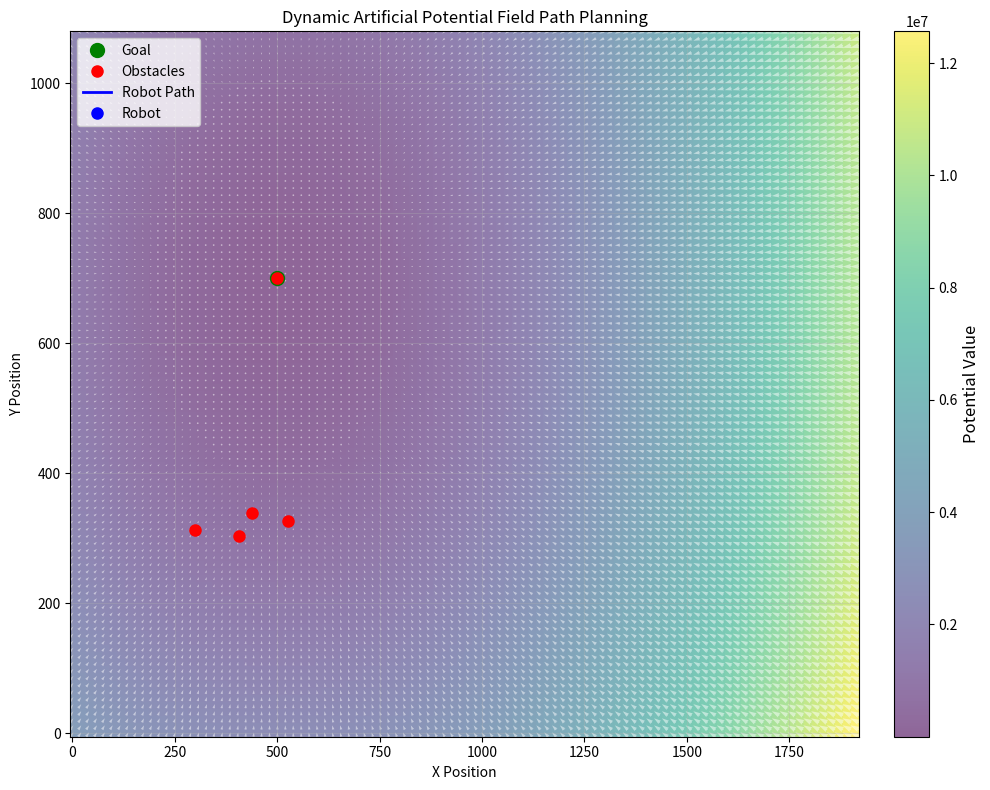

Here is the Python script that generated this plot:
import numpy as np
import matplotlib.pyplot as plt
import matplotlib.animation as animation

# Setting parameters for the potential field
k_att = 10.0  # 吸引力系数
k_rep = 20.0  # 排斥力系数
d0 = 200.0  # 障碍物影响范围
dt = 1  # 时间步长
max_att_force = 50.0
max_rep_force = 50.0  # 最大排斥力限制

initial_obstacles = np.array([[300, 313.5], 
                              [526, 327], 
                              [439, 339], 
                              [408, 304], 
                              [500, 700]])

obstacles = initial_obstacles.copy()
obstacle_speeds = np.array([[0.1, 0.2], [-0.2, -0.1], [0.1, -0.1], [-0.1, 0.1], [0.5, 0.5]])

# robot_position = np.array([0.0, 0.0])
robot_position = np.array([500.0, 700.0])

robot_velocity = np.array([1.0, 1.0])   # 用非零值初始化防止后续归一化时出现除零错误
goal = np.array([500, 700])  # 目标点坐标

# 初始化路径
path_data = [robot_position.copy()]

# 预计算势场和力场
x_limit = (-5, 1920)
y_limit = (-5, 1080)
# x_range = np.linspace(-5, 20, 50)
# y_range = np.linspace(-5, 20, 50)
x_range = np.linspace(x_limit[0], x_limit[1], 100)
y_range = np.linspace(y_limit[0], y_limit[1], 100)
X, Y = np.meshgrid(x_range, y_range)

def attractive_force(position, goal):
    """
    Calculate the attractive force towards the goal
    只输出单位方向向量的吸引力
    """
    attr_force = goal - position
    if not np.all(attr_force == 0):
        attr_force = attr_force / np.linalg.norm(attr_force)
    return attr_force

def repulsive_force(position, obstacles, d0):
    """
    Calculate the repulsive force from obstacles
    只输出单位方向向量的排斥力，向量化实现
    """
    if len(obstacles) == 0:
        return np.zeros(2)
    cur_pos = position.reshape(1, 2)
    obs = np.array(obstacles)
    diff = cur_pos - obs  # (N,2)
    D = np.linalg.norm(diff, axis=1)  # (N,)
    mask = (D < d0) & (D > 0)
    if not np.any(mask):
        return np.zeros(2)
    rep_force = (1 / D[mask] - 1 / d0) * (1 / D[mask]) ** 2
    rep_force = rep_force[:, np.newaxis] * diff[mask]  # (M,2)
    rep_force = np.sum(rep_force, axis=0)
    if not np.all(rep_force == 0):
        rep_force = rep_force / np.linalg.norm(rep_force)
    return rep_force

def total_force(position, goal, obstacles, d0, k_att, k_rep):
    """
    Calculate the total force on the robot
    """
    force_att = attractive_force(position, goal)
    force_rep = repulsive_force(position, obstacles, d0)
    force = k_att * force_att + k_rep * force_rep
    return force


# 封装势场和力场计算为函数
def compute_potential_and_force_field(goal, obstacles, k_att, k_rep, d0):
    # 计算每个网格点到目标的向量差
    diff_goal = np.stack([X - goal[0], Y - goal[1]], axis=-1)  # (H, W, 2)

    # 吸引势场：0.5 * k_att * |r - goal|^2
    att_potential = 0.5 * k_att * np.sum(diff_goal**2, axis=-1)  # (H, W)
    # 吸引力：-k_att * (r - goal)
    force_att = -k_att * diff_goal  # (H, W, 2)

    # 初始化排斥势场
    rep_potential = np.zeros_like(X)  # (H, W)
    # 初始化排斥力
    force_rep = np.zeros(X.shape + (2,))  # (H, W, 2)

    for obs in obstacles:
        # 计算每个网格点到当前障碍物的向量差
        diff_obs = np.stack([X - obs[0], Y - obs[1]], axis=-1)  # (H, W, 2)
        dist = np.linalg.norm(diff_obs, axis=-1)  # (H, W)
        mask = dist < d0  # 只在影响范围内计算排斥

        # 避免除零
        safe_dist = np.where(mask, dist, 1)  # (H, W)

        # 排斥势场：只在mask范围内累加
        rep_potential[mask] += 0.5 * k_rep * ((1/safe_dist[mask]) - (1/d0))**2

        # 排斥力计算（向量化，结果shape为(N,2)）
        # 先计算系数部分，shape为(N,1)
        coeff = k_rep * ((1/safe_dist[mask]) - (1/d0)) * (1/(safe_dist[mask]**2))
        coeff = coeff[:, np.newaxis]  # (N,1)
        # 单位方向向量 (N,2)
        direction = diff_obs[mask] / safe_dist[mask][:, np.newaxis]  # (N,2)
        rep_force = coeff * direction  # (N,2)

        # 限制最大排斥力
        norm_rep = np.linalg.norm(rep_force, axis=-1)  # (N,)
        over = norm_rep > max_rep_force
        if np.any(over):
            rep_force[over] = rep_force[over] / norm_rep[over][:, np.newaxis] * max_rep_force

        # 累加到总排斥力场
        force_rep[mask] += rep_force

    # 总势场和力场
    Z = att_potential + rep_potential  # (H, W)
    U = force_att[..., 0] + force_rep[..., 0]  # (H, W)
    V = force_att[..., 1] + force_rep[..., 1]  # (H, W)
    return Z, U, V

# 初始化势场和力场
Z, U, V = compute_potential_and_force_field(goal, obstacles, k_att, k_rep, d0)

# 设置图形
fig, ax = plt.subplots(figsize=(10, 8))
# ax.set_xlim(-5, 15)
# ax.set_ylim(-5, 15)
ax.set_xlim(x_limit)
ax.set_ylim(y_limit)

# 绘制静态元素
goal_plot, = ax.plot(goal[0], goal[1], 'go', markersize=10, label='Goal')
obstacles_plot, = ax.plot(obstacles[:, 0], obstacles[:, 1], 'ro', markersize=8, label='Obstacles')
path_plot, = ax.plot([], [], 'b-', linewidth=2, label='Robot Path')
robot_plot, = ax.plot([], [], 'bo', markersize=8, label='Robot')

# 用imshow显示势场
im = ax.imshow(Z, extent=[x_limit[0], x_limit[1], y_limit[0], y_limit[1]], origin='lower', cmap='viridis', alpha=0.6, aspect='auto')

# 增加势场颜色条
cbar = plt.colorbar(im, ax=ax, fraction=0.046, pad=0.04)
cbar.set_label('Potential Value', fontsize=12)

# 绘制力场箭头
quiver_all = ax.quiver(X, Y, U, V, color='white', alpha=0.5)

# 初始化机器人力向量
robot_force = total_force(robot_position, goal, obstacles, d0, k_att, k_rep)
quiver_robot = ax.quiver([], [], [], [], color='red')

def init():
    """初始化动画"""
    path_plot.set_data([], [])
    robot_plot.set_data([], [])
    return path_plot, robot_plot

def update(frame):
    """更新动画帧"""
    global robot_position, robot_velocity, obstacles, quiver_all, quiver_robot, im
    
    # 计算当前力并更新机器人位置
    force = total_force(robot_position, goal, obstacles, d0, k_att, k_rep)
    robot_velocity += force
    robot_velocity /= np.linalg.norm(robot_velocity)
    robot_position = robot_position + robot_velocity * dt
    path_data.append(robot_position.copy())

    # 更新障碍物位置（动态障碍物）
    moving_factor = 10
    obstacles[:, 0] += obstacle_speeds[:, 0] * np.sin(0.05 * frame) * moving_factor
    obstacles[:, 1] += obstacle_speeds[:, 1] * np.cos(0.05 * frame) * moving_factor

    # 重新计算势场和力场
    Z, U, V = compute_potential_and_force_field(goal, obstacles, k_att, k_rep, d0)
    im.set_data(Z)  # 只更新数据，不重建对象
    quiver_all.set_UVC(U, V)  # 只更新箭头，不重建对象

    # 更新路径和机器人位置
    path = np.array(path_data)
    path_plot.set_data(path[:, 0], path[:, 1])
    robot_plot.set_data([robot_position[0]], [robot_position[1]])
    obstacles_plot.set_data(obstacles[:, 0], obstacles[:, 1])
    
    # 更新机器人力向量箭头并创建新的
    quiver_robot.remove()
    quiver_robot = ax.quiver(robot_position[0], robot_position[1], 
                            force[0], force[1], 
                            color='red', scale=1, width=0.005)

    # 检查是否到达目标
    if np.linalg.norm(robot_position - goal) < 0.5:
        print(f"Goal reached at frame {frame}!")
    
    return path_plot, robot_plot, obstacles_plot, im, quiver_all

# 创建动画
ani = animation.FuncAnimation(fig, update, frames=2000, init_func=init, 
                             blit=False, interval=50, repeat=False)

# 设置图例和标签
ax.legend(loc='upper left')
ax.set_xlabel('X Position')
ax.set_ylabel('Y Position')
ax.set_title('Dynamic Artificial Potential Field Path Planning')
ax.grid(True, alpha=0.3)

# 显示动画
plt.tight_layout()
plt.show()

# 可选：保存动画为gif
# ani.save('dynamic_potential_field.gif', writer='pillow', fps=30)